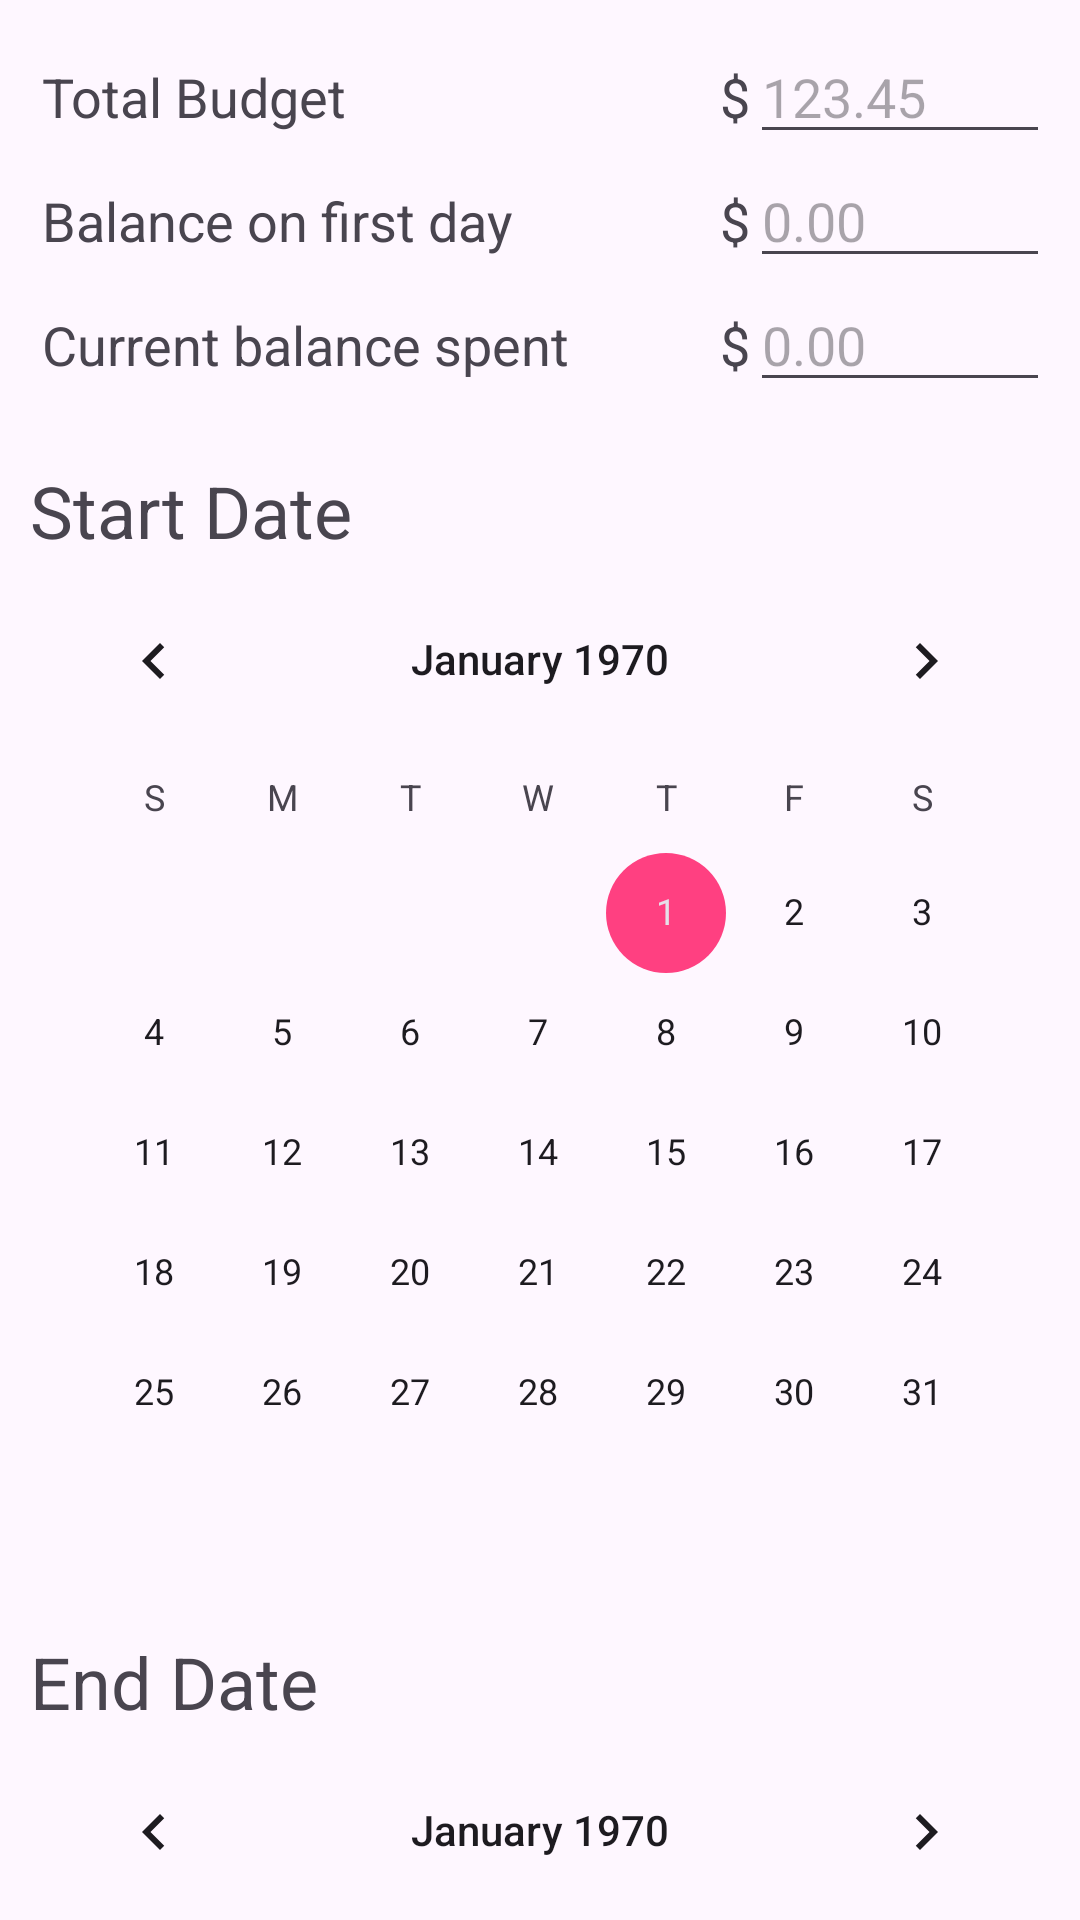

Android layout source for this screen:
<!-- AndroidManifest.xml: application theme AppTheme -->
<!-- res/layout/content_edit.xml -->
<?xml version="1.0" encoding="utf-8"?>
<LinearLayout
     xmlns:android="http://schemas.android.com/apk/res/android"
     xmlns:app="http://schemas.android.com/apk/res-auto"
     android:layout_height="match_parent"
     android:layout_width="match_parent"
     android:padding="10dp"
     android:orientation="vertical">

    <LinearLayout
         android:layout_height="wrap_content"
         android:layout_width="match_parent"
         android:orientation="horizontal">

        <TextView
             android:layout_height="wrap_content"
             android:layout_width="wrap_content"
             android:padding="4dp"
             android:textSize="18dp"
             android:layout_weight="1"
             android:text="Total Budget" />

        <TextView
             android:layout_height="wrap_content"
             android:layout_width="wrap_content"
             android:textSize="18dp"
             android:text="$" />

        <EditText
             android:layout_height="wrap_content"
             android:layout_width="wrap_content"
             android:inputType="numberDecimal"
             android:minWidth="100dp"
             android:id="@+id/tgtbal"
             android:hint="123.45" />

    </LinearLayout>

    <LinearLayout
         android:layout_height="wrap_content"
         android:layout_width="match_parent"
         android:orientation="horizontal">

        <TextView
             android:layout_height="wrap_content"
             android:layout_width="wrap_content"
             android:padding="4dp"
             android:textSize="18dp"
             android:layout_weight="1"
             android:text="Balance on first day" />

        <TextView
             android:layout_height="wrap_content"
             android:layout_width="wrap_content"
             android:textSize="18dp"
             android:text="$" />

        <EditText
             android:layout_height="wrap_content"
             android:layout_width="wrap_content"
             android:inputType="numberDecimal"
             android:minWidth="100dp"
             android:id="@+id/startbal"
             android:hint="0.00" />

    </LinearLayout>
    
    <LinearLayout
         android:layout_height="wrap_content"
         android:layout_width="match_parent"
         android:orientation="horizontal">

        <TextView
             android:layout_height="wrap_content"
             android:layout_width="wrap_content"
             android:padding="4dp"
             android:textSize="18dp"
             android:layout_weight="1"
             android:text="Current balance spent" />

        <TextView
             android:layout_height="wrap_content"
             android:layout_width="wrap_content"
             android:textSize="18dp"
             android:text="$" />

        <EditText
             android:layout_height="wrap_content"
             android:layout_width="wrap_content"
             android:inputType="numberDecimal"
             android:minWidth="100dp"
             android:id="@+id/spent"
             android:hint="0.00" />

    </LinearLayout>

    <TextView
         android:layout_height="wrap_content"
         android:layout_width="wrap_content"
         android:textSize="24dp"
         android:text="Start Date"
         android:paddingTop="20dp" />

    <CalendarView
         android:layout_height="wrap_content"
         android:layout_width="wrap_content"
         android:id="@+id/startdate"
         android:layout_gravity="center">

    </CalendarView>

    <TextView
         android:layout_height="wrap_content"
         android:layout_width="wrap_content"
         android:textSize="24dp"
         android:text="End Date"
         android:paddingTop="20dp" />

    <CalendarView
         android:layout_height="wrap_content"
         android:layout_width="wrap_content"
         android:id="@+id/enddate"
         android:layout_gravity="center">

    </CalendarView>

</LinearLayout>
<!-- resources referenced by this layout -->
<resources>
  <style name="AppTheme" parent="Base.AppTheme" />
  <style name="Base.AppTheme" parent="Theme.Material3.DayNight.NoActionBar">
      <item name="colorPrimary">@color/colorPrimary</item>
      <item name="colorPrimaryDark">@color/colorPrimaryDark</item>
      <item name="colorAccent">@color/colorAccent</item>
  
    </style>
  <color name="colorPrimary">#3F51B5</color>
  <color name="colorPrimaryDark">#303F9F</color>
  <color name="colorAccent">#FF4081</color>
</resources>
